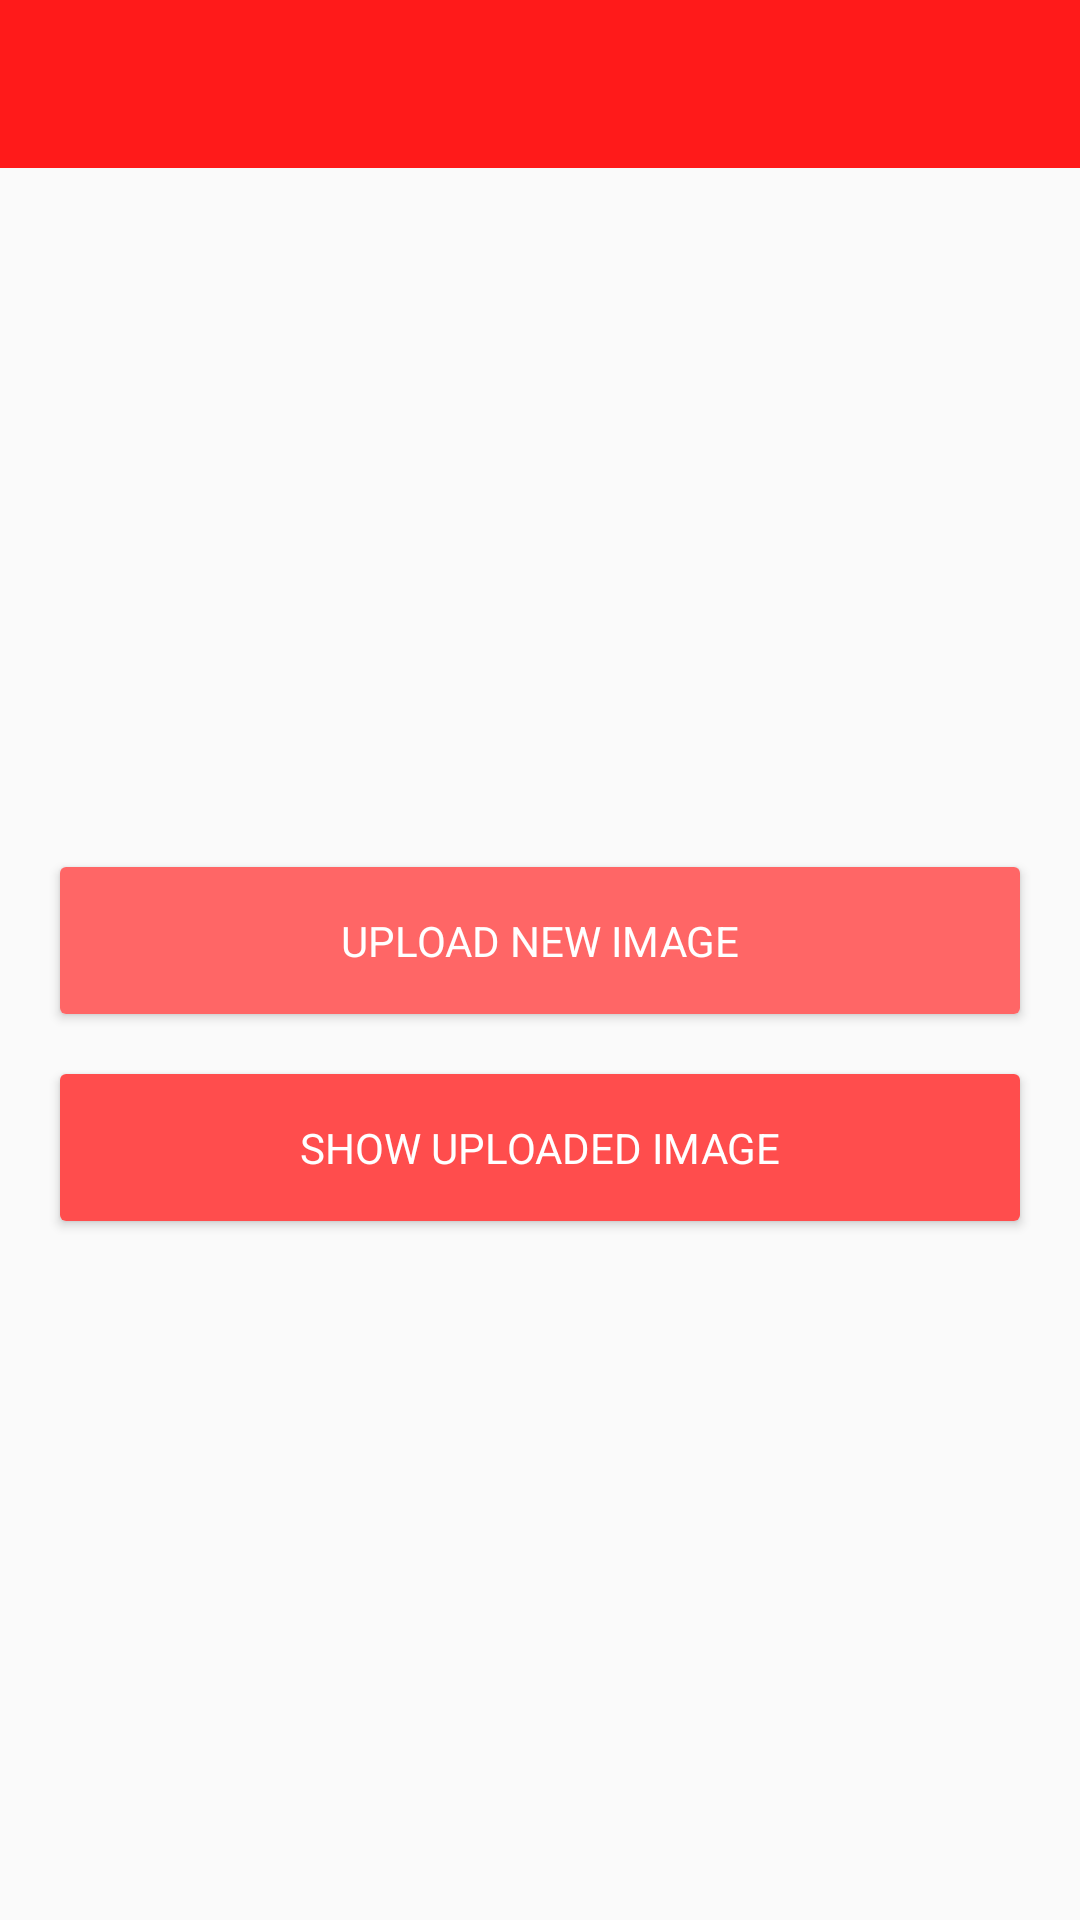

Here is an Android app screen rendered from its layout file. Give the layout XML and the strings, colors and styles it references.
<!-- AndroidManifest.xml: application theme AppTheme -->
<!-- res/layout/activity_choose_action.xml -->
<?xml version="1.0" encoding="utf-8"?>
<layout xmlns:android="http://schemas.android.com/apk/res/android"
    xmlns:app="http://schemas.android.com/apk/res-auto"
    xmlns:fab="http://schemas.android.com/apk/res-auto"
    xmlns:tools="http://schemas.android.com/tools">

    <data>

        <variable
            name="activity"
            type="in.rasta.cameraapp.ChooseAction" />

        <import type="android.view.View" />
    </data>

    <RelativeLayout
        android:layout_width="match_parent"
        android:layout_height="match_parent">

        <include
            android:id="@+id/toolbar"
            layout="@layout/toolbar" />

        <RelativeLayout
            android:layout_width="match_parent"
            android:layout_height="match_parent"
            android:layout_below="@+id/toolbar"
            android:layout_centerVertical="true">

            <LinearLayout
                android:layout_width="match_parent"
                android:layout_height="wrap_content"
                android:layout_centerVertical="true"
                android:layout_margin="10dp"
                android:orientation="vertical">

                <android.support.v7.widget.CardView
                    android:layout_width="match_parent"
                    android:layout_height="wrap_content"
                    android:layout_below="@+id/view"
                    android:layout_centerHorizontal="true"
                    android:layout_margin="10dp"
                    android:background="#33CCCC"
                    android:clickable="true"
                    android:foreground="?android:attr/selectableItemBackground"
                    tools:cardCornerRadius="2dp"
                    tools:cardElevation="5dp">

                    <RelativeLayout
                        android:layout_width="match_parent"
                        android:layout_height="match_parent"
                        android:background="@color/colorAccent"
                        android:onClick="@{()->activity.captureOrPick()}"
                        android:padding="15dp">

                        <TextView
                            android:layout_width="match_parent"
                            android:layout_height="wrap_content"
                            android:layout_centerInParent="true"
                            android:gravity="center|bottom"
                            android:singleLine="true"
                            android:text="UPLOAD NEW IMAGE"
                            android:textColor="#fff" />
                    </RelativeLayout>
                </android.support.v7.widget.CardView>

                <android.support.v7.widget.CardView
                    android:layout_width="match_parent"
                    android:layout_height="wrap_content"
                    android:layout_below="@+id/view"
                    android:layout_centerHorizontal="true"
                    android:layout_margin="10dp"
                    android:background="#33CCCC"
                    android:clickable="true"
                    android:foreground="?android:attr/selectableItemBackground"
                    tools:cardCornerRadius="2dp"
                    tools:cardElevation="5dp">

                    <RelativeLayout
                        android:layout_width="match_parent"
                        android:layout_height="match_parent"
                        android:background="@color/colorPrimary"
                        android:onClick="@{()->activity.showImages()}"
                        android:padding="15dp">

                        <TextView
                            android:layout_width="match_parent"
                            android:layout_height="wrap_content"
                            android:layout_centerInParent="true"
                            android:gravity="center|bottom"
                            android:singleLine="true"
                            android:text="SHOW UPLOADED IMAGE"
                            android:textColor="#fff" />
                    </RelativeLayout>
                </android.support.v7.widget.CardView>

            </LinearLayout>
        </RelativeLayout>

    </RelativeLayout>
</layout>
<!-- res/layout/toolbar.xml (included above) -->
<?xml version="1.0" encoding="utf-8"?>
<android.support.v7.widget.Toolbar xmlns:android="http://schemas.android.com/apk/res/android"
    xmlns:local="http://schemas.android.com/apk/res-auto"
    android:id="@+id/toolbar"
    android:layout_width="match_parent"
    android:layout_height="wrap_content"
    android:background="@color/colorPrimaryDark"
    android:minHeight="?attr/actionBarSize"
    local:popupTheme="@style/ThemeOverlay.AppCompat.Light"
    local:theme="@style/ThemeOverlay.AppCompat.Dark.ActionBar">


</android.support.v7.widget.Toolbar>
<!-- resources referenced by this layout -->
<resources>
  <color name="colorAccent">#ff6666</color>
  <color name="colorPrimary">#ff4d4d</color>
  <color name="colorPrimaryDark">#ff1a1a</color>
  <style name="AppTheme" parent="Theme.AppCompat.Light.DarkActionBar">
          
          <item name="colorPrimary">@color/colorPrimary</item>
          <item name="colorPrimaryDark">@color/colorPrimaryDark</item>
          <item name="colorAccent">@color/colorAccent</item>
          <item name="windowActionBar">false</item>
          <item name="windowNoTitle">true</item>
      </style>
</resources>
